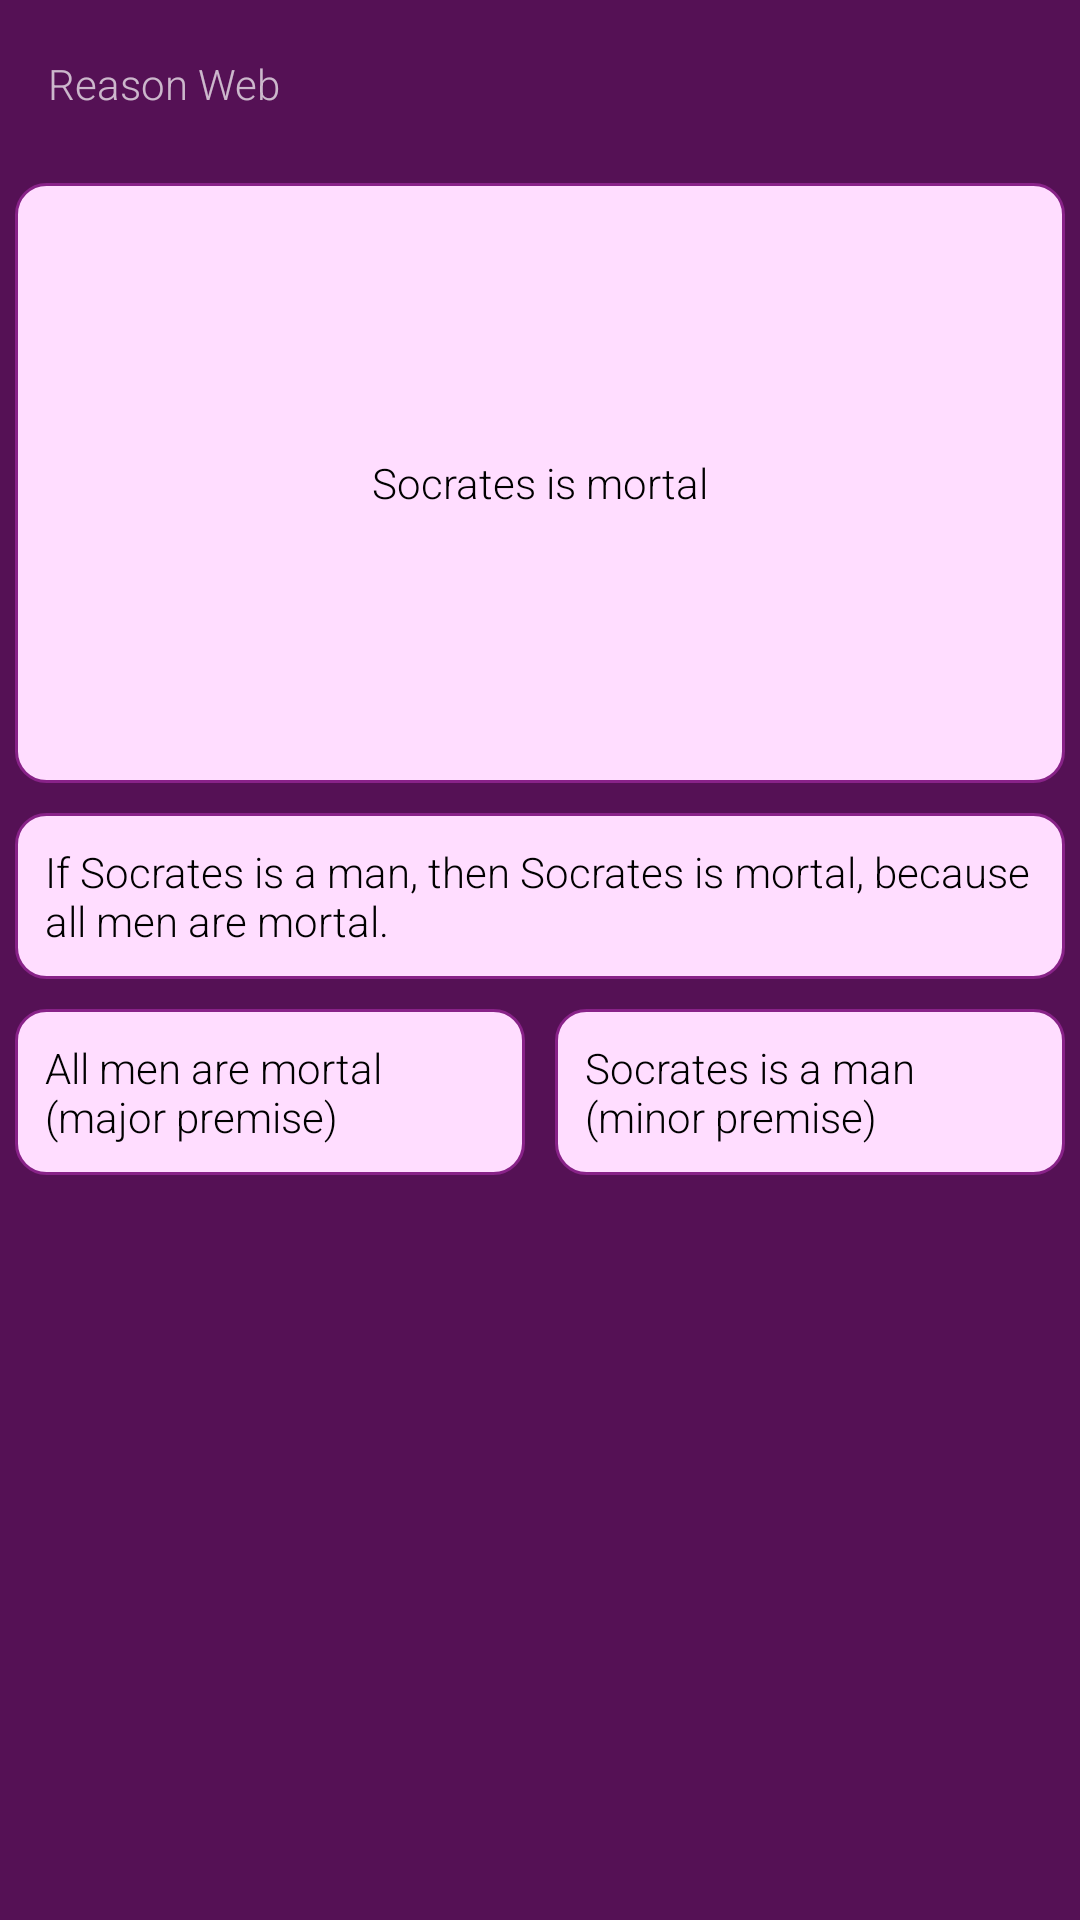

Produce the Android XML layout that renders to this screen, including the resource entries it uses.
<!-- AndroidManifest.xml: application theme AppTheme -->
<!-- res/layout/activity_proposition.xml -->
<?xml version="1.0" encoding="utf-8"?>
<RelativeLayout xmlns:android="http://schemas.android.com/apk/res/android"
    xmlns:app="http://schemas.android.com/apk/res-auto"
    android:orientation="vertical"
    android:layout_width="match_parent"
    android:layout_height="match_parent"
    android:background="@color/dark_purple">

    <android.support.v7.widget.Toolbar
        android:id="@+id/toolbar"
        android:layout_width="match_parent"
        android:layout_height="wrap_content"
        android:orientation="vertical"
        app:title="@string/main_title"
        app:subtitleTextAppearance="@color/header"
        app:titleTextAppearance="@color/header"
        app:theme="@style/ThemeOverlay.AppCompat.Dark.ActionBar"
        app:popupTheme="@style/ThemeOverlay.AppCompat.Light">
    </android.support.v7.widget.Toolbar>

    
    <TextView android:layout_height="200dp"
        android:layout_width="fill_parent"
        android:id="@+id/prop_text"
        android:layout_below="@+id/toolbar"
        android:text="Socrates is mortal"
        android:textColor="@color/text_main"
        android:layout_centerHorizontal="true"
        android:layout_marginTop="20dp"
        android:layout_margin="5dp"
        android:padding="10dp"
        android:gravity="center"
        android:background="@drawable/rounded_purple"/>

    <TextView android:layout_height="wrap_content"
        android:layout_width="fill_parent"
        android:id="@+id/reas_text"
        android:text="If Socrates is a man, then Socrates is mortal, because all men are mortal."
        android:textColor="@color/text_main"
        android:layout_below="@+id/prop_text"
        android:layout_margin="5dp"
        android:padding="10dp"
        android:minHeight="40dp"
        android:background="@drawable/rounded_purple"/>
    <LinearLayout
        android:layout_width="fill_parent"
        android:layout_height="wrap_content"
        android:orientation="horizontal"
        android:gravity="center_vertical"
        android:layout_below="@+id/reas_text">
        <TextView
            android:id="@+id/premise_1"
            android:layout_width="fill_parent"
            android:layout_height="fill_parent"
            android:text="All men are mortal (major premise)"
            android:textColor="@color/text_main"
            android:layout_margin="5dp"
            android:layout_weight="1"
            android:padding="10dp"
            android:background="@drawable/rounded_purple"/>
        <TextView
            android:fadingEdge="horizontal"
            android:id="@+id/premise_2"
            android:layout_width="fill_parent"
            android:layout_height="fill_parent"
            android:text="Socrates is a man (minor premise)"
            android:textColor="@color/text_main"
            android:layout_margin="5dp"
            android:layout_weight="1"
            android:padding="10dp"
            android:background="@drawable/rounded_purple"/>
    </LinearLayout>

</RelativeLayout>
<!-- resources referenced by this layout -->
<resources>
  <color name="dark_purple">#FF551155</color>
  <color name="header">#FFCCCCCC</color>
  <color name="text_main">#FF000000</color>
  <!-- drawable rounded_purple (drawable) -->
  <?xml version="1.0" encoding="utf-8"?>
  <shape xmlns:android="http://schemas.android.com/apk/res/android"
      android:shape="rectangle" >
      <corners android:radius="10dp" />
      <stroke android:color="@color/purple" />
      <stroke android:width="1dp" />
      <solid android:color="@color/light_purple"/>
  </shape>
  <string name="main_title">Reason Web</string>
  <style name="AppTheme" parent="Theme.AppCompat.Light.NoActionBar">
          <item name="android:fontFamily">sans-serif-light</item>
          <item name="android:windowNoTitle">true</item>
          <item name="windowActionBar">false</item>
          <item name="android:colorPrimaryDark">#551155</item>
          <item name="android:buttonStyle">@style/Button</item>
      </style>
  <color name="purple">#FF882288</color>
  <color name="light_purple">#FFFFDDFF</color>
  <style name="Button" parent="Widget.AppCompat.Button">
          <item name="android:textAllCaps">false</item>
      </style>
</resources>
